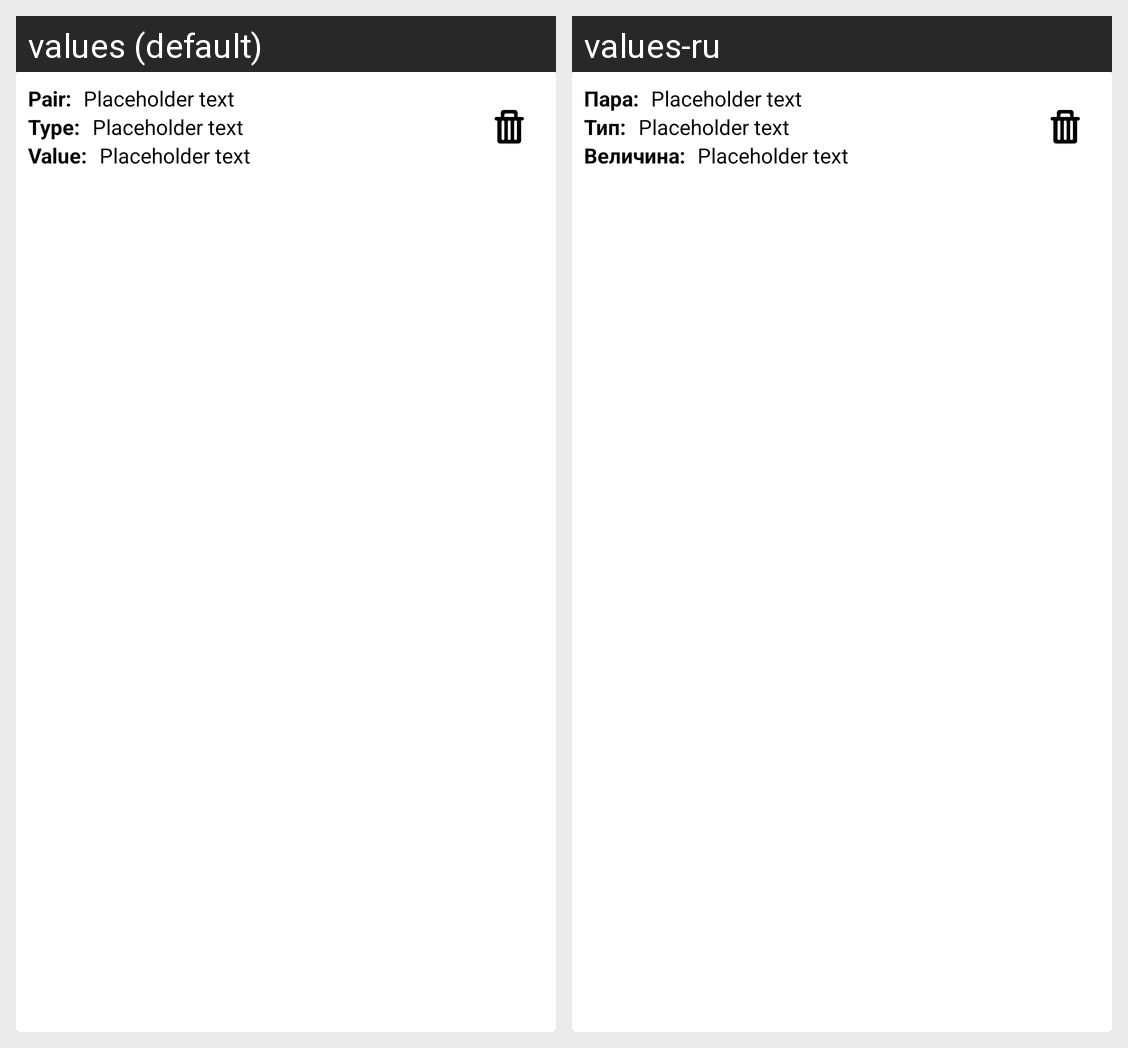

Locale-by-locale string values for the Android screen shown in this grid:
Android screen res/layout/notifiers_item.xml rendered under 2 locales, left to right: values (default), values-ru. Device: Nexus 5 (rendered at 1080×1920; each locale shown at half size, 540×960, under a caption strip naming it); theme AppTheme.
Strings drawn on this screen, with the default value and each locale's value (text and hints the layout hard-codes, and strings that could not be matched under every locale, appear in the picture but are not listed):

PairTitle
  values: Pair:
  values-ru: Пара:

PlaceholderText
  values: Placeholder text
  values-ru: Placeholder text

TypeTitle
  values: Type:
  values-ru: Тип:

ValueTitle
  values: Value:
  values-ru: Величина:
